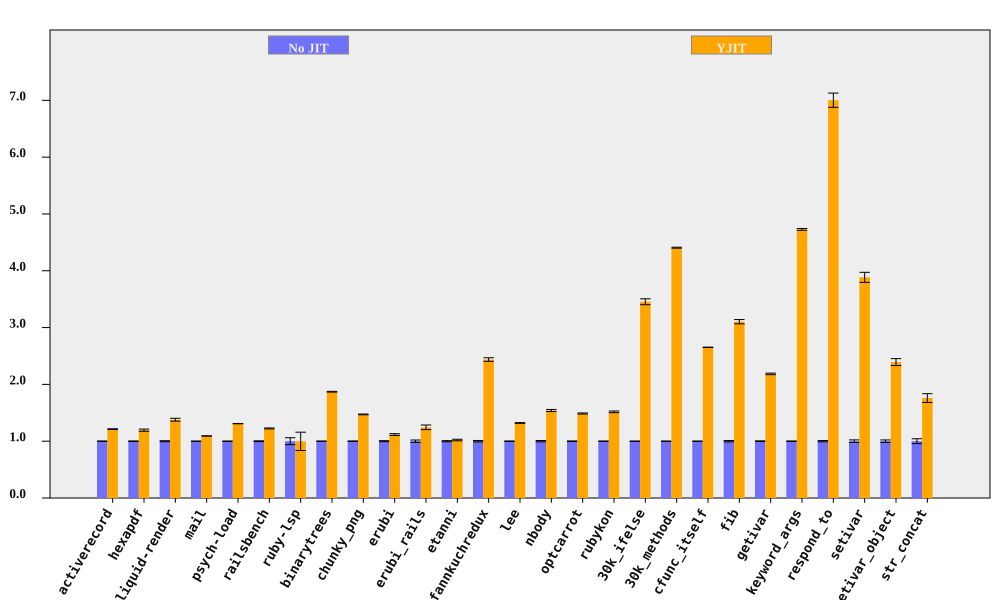

The data file committed next to this chart (first rows):
bench, No JIT (ms), No JIT RSD, YJIT (ms), YJIT RSD, YJIT spd, YJIT spd RSD, % in YJIT
activerecord, 371.8, 0.3213, 306.7, 0.4627, 1.212, 0.5633, 90.57
hexapdf, 8080, 0.4822, 6768, 1.5, 1.194, 1.576, 93.52
liquid-render, 542.8, 0.8928, 393.9, 1.587, 1.378, 1.821, 86.99
mail, 451.9, 0.1716, 413.7, 0.1496, 1.092, 0.2276, 97.26
psych-load, 7326, 0.143, 5597, 0.04672, 1.309, 0.1504, 99.99
railsbench, 7475, 0.6582, 6104, 0.08936, 1.225, 0.6642, 90.67
ruby-lsp, 216, 6.06, 216.6, 14.98, 0.9973, 16.16, 65.58
binarytrees, 998.8, 0.2757, 533.9, 0.2334, 1.871, 0.3613, 100
chunky_png, 2230, 0.4643, 1516, 0.119, 1.471, 0.4793, 100
erubi, 816, 0.9469, 730.7, 0.9643, 1.117, 1.351, 100
erubi_rails, 61.08, 2.075, 49.08, 2.519, 1.244, 3.263, 87.68
etanni, 1165, 0.9957, 1142, 0.9044, 1.02, 1.345, 7.028
fannkuchredux, 5736, 1.268, 2354, 0.2308, 2.437, 1.289, 100
lee, 3148, 0.2971, 2384, 0.3433, 1.321, 0.4541, 99.97
nbody, 274.2, 1.184, 178, 0.1291, 1.54, 1.191, 100
optcarrot, 15839, 0.4941, 10647, 0.3868, 1.488, 0.6275, 96.81
rubykon, 32077, 0.2662, 21151, 0.9268, 1.517, 0.9642, 99.69
30k_ifelse, 6560, 0.1425, 1899, 1.499, 3.454, 1.506, 100
30k_methods, 17485, 0.1775, 3968, 0.07503, 4.406, 0.1927, 100
cfunc_itself, 273.9, 0.05576, 103.3, 0.07669, 2.653, 0.09482, 100
fib, 544.2, 1.219, 175.4, 0.005103, 3.103, 1.219, 100
getivar, 235.7, 0.6249, 107.9, 0.01402, 2.185, 0.6251, 100
keyword_args, 714.8, 0.3263, 151.2, 0.07222, 4.729, 0.3342, 100
respond_to, 700.2, 1.111, 100, 1.403, 7.002, 1.79, 100
setivar, 194.4, 2.271, 50.04, 0.01244, 3.884, 2.271, 100
setivar_object, 305.7, 2.172, 127.8, 1.314, 2.393, 2.539, 100
str_concat, 187.2, 4.267, 106.4, 1.028, 1.759, 4.389, 99.7
